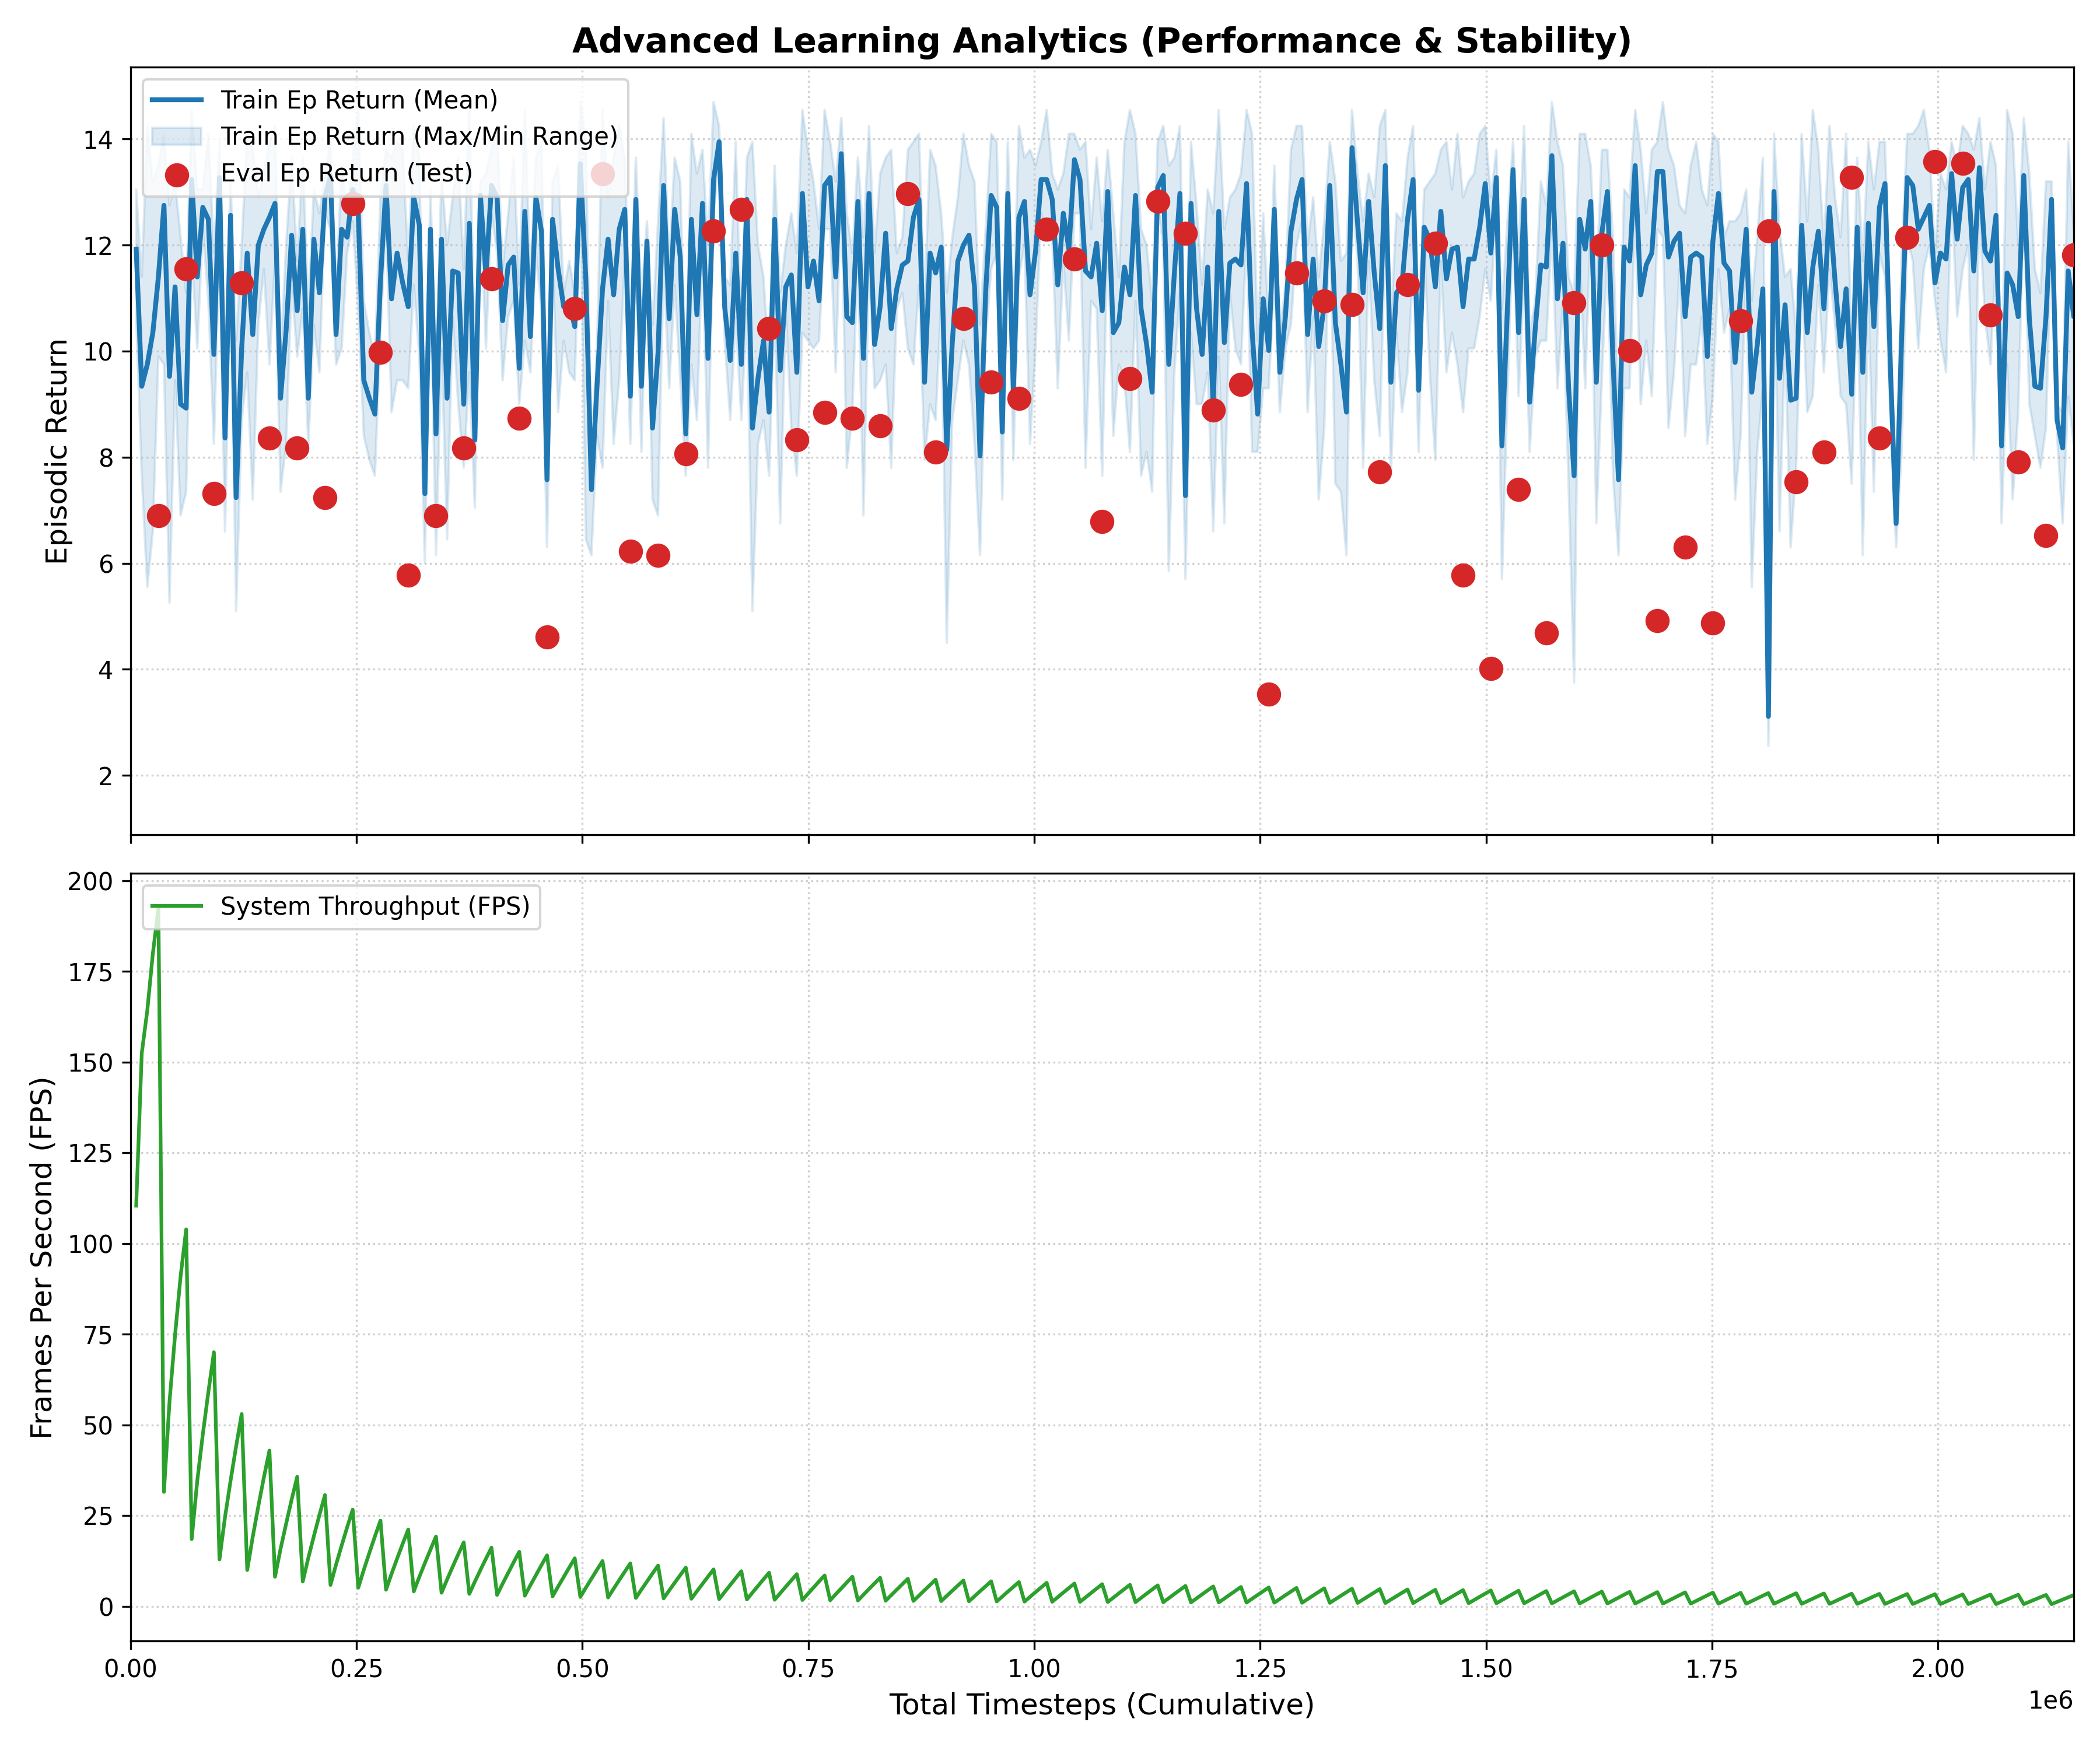

The data file committed next to this chart (first rows):
Train/ep_return, Train/ep_return_max, Train/ep_return_min, Train/ep_length, Train/fps, Train/Step, timestep, Loss/4, Eval/ep_return, Eval/ep_return_max, Eval/ep_return_min, Eval/ep_length
11.92, 13.05, 10.65, 1536, 110.4, 6144, 6144, , , , , 
9.338, 11.4, 7.65, 1536, 152.4, 12288, 12288, , , , , 
9.75, 14.25, 5.55, 1536, 164.2, 18432, 18432, , , , , 
10.35, 13.2, 6.6, 1536, 179.9, 24576, 24576, , , , , 
11.4, 13.5, 9.9, 1536, 192.4, 30720, 30720, , , , , 
, , , , , , 30720, 50.75, , , , 
, , , , , 30720, 30720, , 6.9, 8.55, 5.1, 1536
12.75, 14.1, 9.75, 1536, 31.56, 6144, 6144, , , , , 
9.525, 12.75, 5.25, 1536, 56.41, 12288, 12288, , , , , 
11.21, 13.2, 9.45, 1536, 74.74, 18432, 18432, , , , , 
9.0, 12.15, 6.9, 1536, 91.03, 24576, 24576, , , , , 
8.925, 11.1, 7.35, 1536, 103.9, 30720, 30720, , , , , 
, , , , , , 30720, 19.75, , , , 
, , , , , 30720, 30720, , 11.55, 14.1, 9.9, 1536
13.24, 14.55, 11.85, 1536, 18.56, 6144, 6144, , , , , 
11.4, 13.05, 10.05, 1536, 34.61, 12288, 12288, , , , , 
12.71, 13.05, 12.3, 1536, 47.42, 18432, 18432, , , , , 
12.49, 14.1, 10.95, 1536, 59.11, 24576, 24576, , , , , 
9.937, 11.85, 8.25, 1536, 70.04, 30720, 30720, , , , , 
, , , , , , 30720, 48.0, , , , 
, , , , , 30720, 30720, , 7.313, 7.8, 6.75, 1536
13.27, 13.95, 12, 1536, 12.97, 6144, 6144, , , , , 
8.363, 9.75, 6.6, 1536, 24.62, 12288, 12288, , , , , 
12.56, 13.2, 11.7, 1536, 34.67, 18432, 18432, , , , , 
7.238, 10.2, 5.1, 1536, 44.13, 24576, 24576, , , , , 
10.05, 12, 8.7, 1536, 53.02, 30720, 30720, , , , , 
, , , , , , 30720, 21.5, , , , 
, , , , , 30720, 30720, , 11.29, 14.55, 9.15, 1536
11.85, 14.1, 9.6, 1536, 10.03, 6144, 6144, , , , , 
10.31, 13.8, 7.2, 1536, 19.23, 12288, 12288, , , , , 
12, 12.9, 10.5, 1536, 27.62, 18432, 18432, , , , , 
12.3, 13.35, 11.55, 1536, 35.58, 24576, 24576, , , , , 
12.52, 13.95, 9.75, 1536, 42.97, 30720, 30720, , , , , 
, , , , , , 30720, 41.0, , , , 
, , , , , 30720, 30720, , 8.363, 9.45, 6.75, 1536
12.79, 14.25, 11.7, 1536, 8.173, 6144, 6144, , , , , 
9.113, 9.9, 7.35, 1536, 15.84, 12288, 12288, , , , , 
10.39, 12, 8.25, 1536, 22.75, 18432, 18432, , , , , 
12.19, 13.65, 11.25, 1536, 29.46, 24576, 24576, , , , , 
10.76, 11.7, 9.9, 1536, 35.73, 30720, 30720, , , , , 
, , , , , , 30720, 42.25, , , , 
, , , , , 30720, 30720, , 8.175, 8.7, 7.8, 1536
12.3, 13.65, 10.8, 1536, 6.867, 6144, 6144, , , , , 
9.113, 10.8, 8.25, 1536, 13.36, 12288, 12288, , , , , 
12.11, 13.05, 10.5, 1536, 19.35, 18432, 18432, , , , , 
11.1, 12.6, 9.6, 1536, 25.18, 24576, 24576, , , , , 
12.9, 13.35, 12.6, 1536, 30.7, 30720, 30720, , , , , 
, , , , , , 30720, 48.5, , , , 
, , , , , 30720, 30720, , 7.238, 8.85, 4.8, 1536
13.31, 13.95, 12.3, 1536, 5.918, 6144, 6144, , , , , 
10.31, 11.1, 9.75, 1536, 11.53, 12288, 12288, , , , , 
12.3, 13.5, 10.05, 1536, 16.76, 18432, 18432, , , , , 
12.15, 12.6, 11.85, 1536, 21.83, 24576, 24576, , , , , 
13.05, 13.65, 12.45, 1536, 26.68, 30720, 30720, , , , , 
, , , , , , 30720, 11.5, , , , 
, , , , , 30720, 30720, , 12.79, 13.05, 12.6, 1536
12.6, 14.55, 10.8, 1536, 5.164, 6144, 6144, , , , , 
9.45, 10.95, 8.4, 1536, 10.1, 12288, 12288, , , , , 
9.113, 10.35, 7.95, 1536, 14.78, 18432, 18432, , , , , 
8.813, 9.9, 7.65, 1536, 19.31, 24576, 24576, , , , , 
... 3,323 more rows
